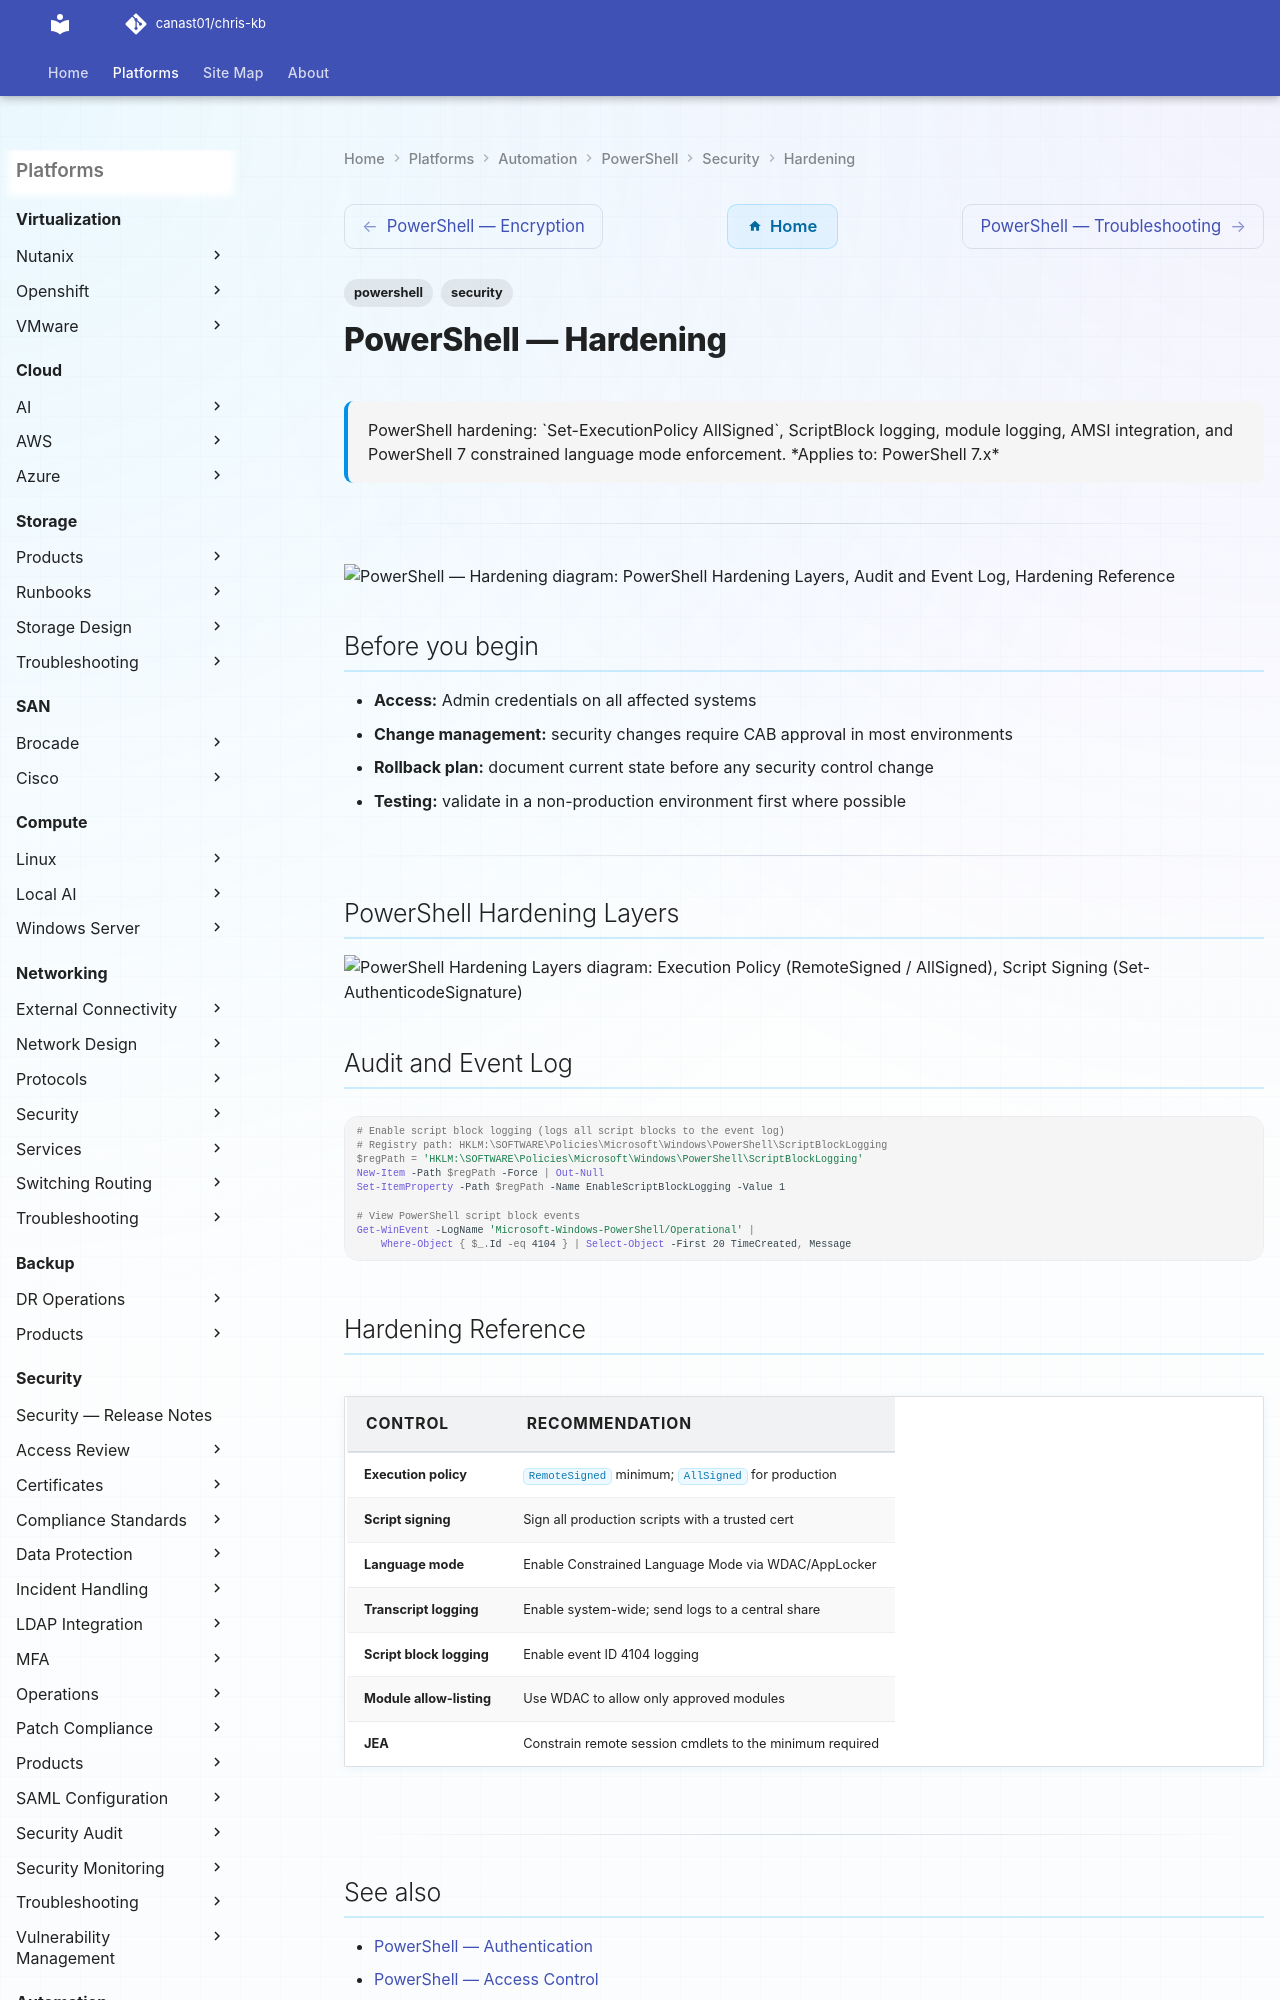

repository: canast01/chris-kb · page: automation/powershell/security/hardening/index.html · generator: mkdocs

---
tags:
  - powershell
  - security
description: "PowerShell hardening: Set-ExecutionPolicy AllSigned, ScriptBlock logging, module logging, AMSI integration, and PowerShell 7 constrained language mode..."
---
# PowerShell — Hardening

<div class="kb-summary">
PowerShell hardening: `Set-ExecutionPolicy AllSigned`, ScriptBlock logging, module logging, AMSI integration, and PowerShell 7 constrained language mode enforcement.

*Applies to: PowerShell 7.x*
</div>

---

```d2
direction: down

powershell_hardening_layers: "PowerShell Hardening Layers" {shape: rectangle}
audit_and_event_log: "Audit and Event Log" {shape: rectangle}
hardening_reference: "Hardening Reference" {shape: rectangle}

powershell_hardening_layers -> audit_and_event_log: hardens
audit_and_event_log -> hardening_reference: hardens
```

## Before you begin

- **Access:** Admin credentials on all affected systems
- **Change management:** security changes require CAB approval in most environments
- **Rollback plan:** document current state before any security control change
- **Testing:** validate in a non-production environment first where possible

---
